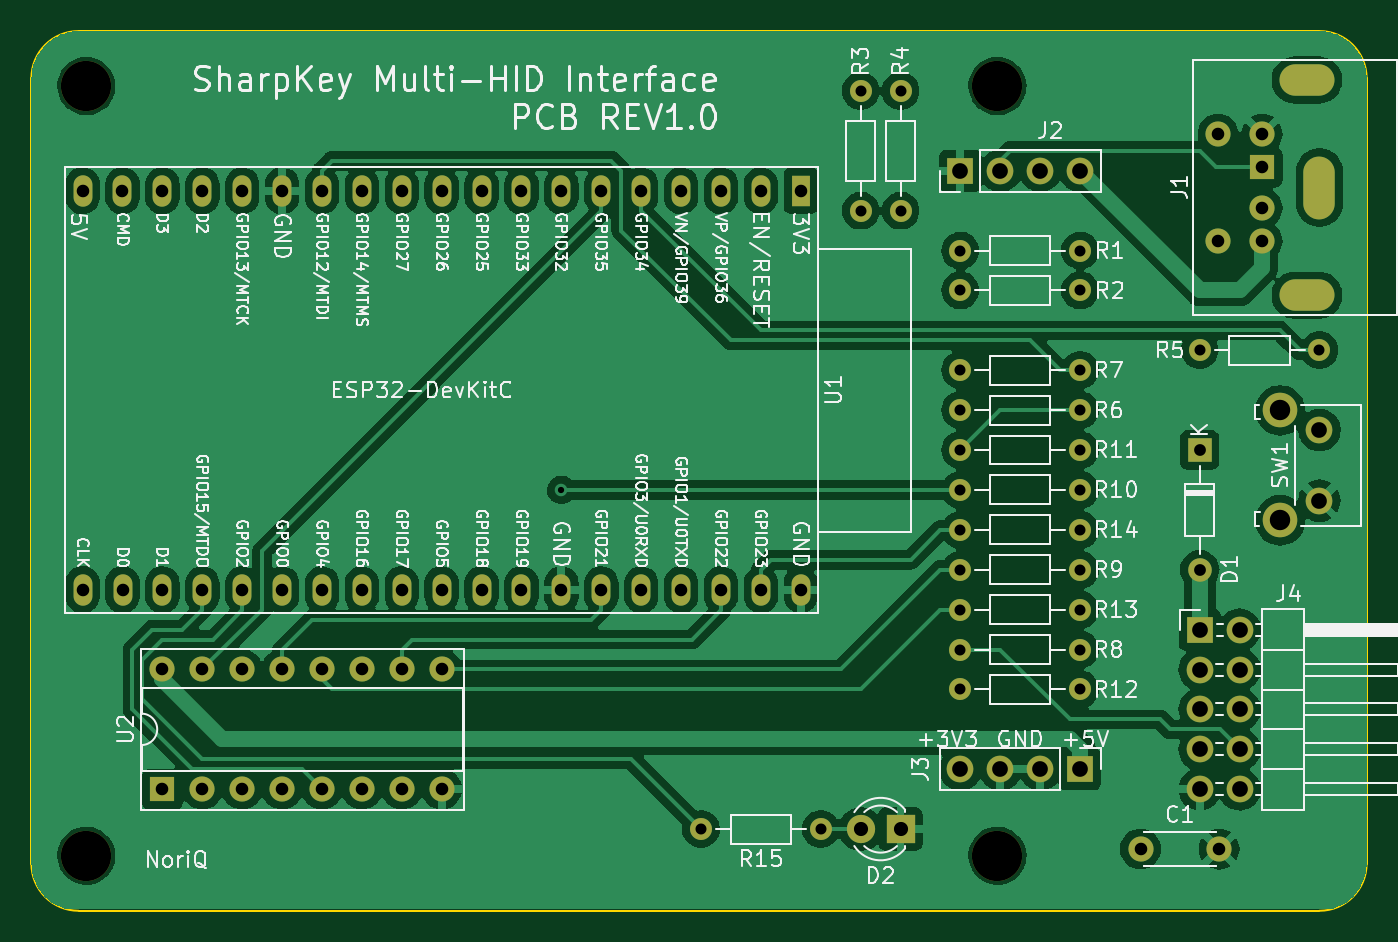
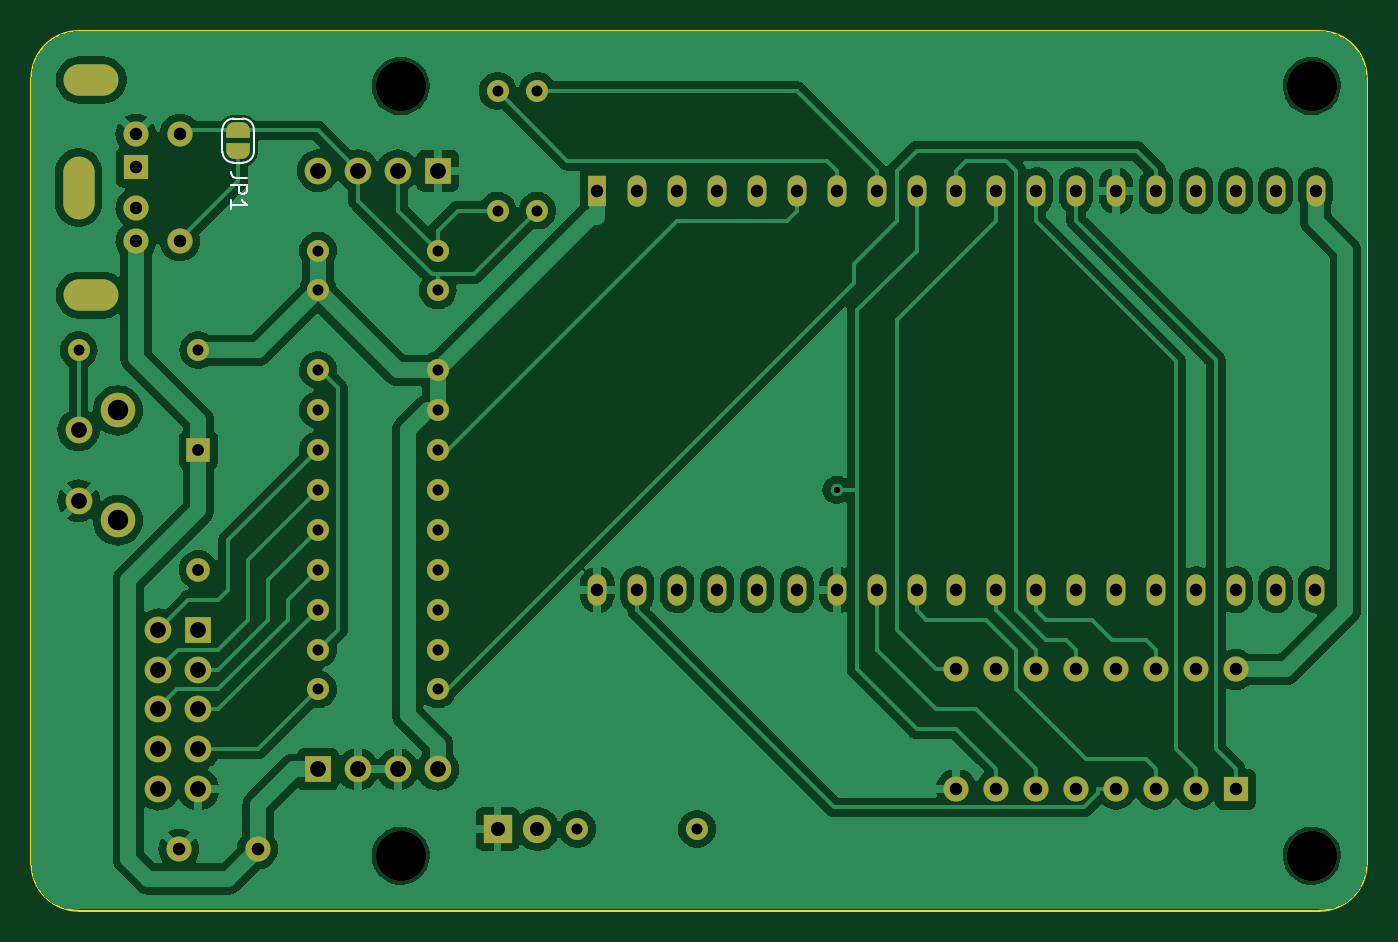
Circuit board: 10 layer files. Board 85.0 x 56.0 mm.
- bottom_copper: SharpKeyQ-B_Cu.gbl (161309 bytes)
- bottom_mask: SharpKeyQ-B_Mask.gbs (6253 bytes)
- paste: SharpKeyQ-B_Paste.gbp (488 bytes)
- bottom_silk: SharpKeyQ-B_Silkscreen.gbo (2066 bytes)
- outline: SharpKeyQ-Edge_Cuts.gm1 (1026 bytes)
- top_copper: SharpKeyQ-F_Cu.gtl (182592 bytes)
- top_mask: SharpKeyQ-F_Mask.gts (5243 bytes)
- paste: SharpKeyQ-F_Paste.gtp (488 bytes)
- top_silk: SharpKeyQ-F_Silkscreen.gto (174798 bytes)
- drill: SharpKeyQ.drl (2728 bytes)

=== bottom_copper: SharpKeyQ-B_Cu.gbl (161309 bytes, source omitted) ===
=== bottom_mask: SharpKeyQ-B_Mask.gbs ===
G04 #@! TF.GenerationSoftware,KiCad,Pcbnew,7.0.9*
G04 #@! TF.CreationDate,2023-11-12T17:18:32+09:00*
G04 #@! TF.ProjectId,SharpKeyQ,53686172-704b-4657-9951-2e6b69636164,rev?*
G04 #@! TF.SameCoordinates,Original*
G04 #@! TF.FileFunction,Soldermask,Bot*
G04 #@! TF.FilePolarity,Negative*
%FSLAX46Y46*%
G04 Gerber Fmt 4.6, Leading zero omitted, Abs format (unit mm)*
G04 Created by KiCad (PCBNEW 7.0.9) date 2023-11-12 17:18:32*
%MOMM*%
%LPD*%
G01*
G04 APERTURE LIST*
G04 Aperture macros list*
%AMFreePoly0*
4,1,19,0.500000,-0.750000,0.000000,-0.750000,0.000000,-0.744911,-0.071157,-0.744911,-0.207708,-0.704816,-0.327430,-0.627875,-0.420627,-0.520320,-0.479746,-0.390866,-0.500000,-0.250000,-0.500000,0.250000,-0.479746,0.390866,-0.420627,0.520320,-0.327430,0.627875,-0.207708,0.704816,-0.071157,0.744911,0.000000,0.744911,0.000000,0.750000,0.500000,0.750000,0.500000,-0.750000,0.500000,-0.750000,
$1*%
%AMFreePoly1*
4,1,19,0.000000,0.744911,0.071157,0.744911,0.207708,0.704816,0.327430,0.627875,0.420627,0.520320,0.479746,0.390866,0.500000,0.250000,0.500000,-0.250000,0.479746,-0.390866,0.420627,-0.520320,0.327430,-0.627875,0.207708,-0.704816,0.071157,-0.744911,0.000000,-0.744911,0.000000,-0.750000,-0.500000,-0.750000,-0.500000,0.750000,0.000000,0.750000,0.000000,0.744911,0.000000,0.744911,
$1*%
G04 Aperture macros list end*
%ADD10C,1.400000*%
%ADD11O,1.400000X1.400000*%
%ADD12R,1.600000X1.600000*%
%ADD13O,1.600000X1.600000*%
%ADD14R,1.700000X1.700000*%
%ADD15O,1.700000X1.700000*%
%ADD16R,1.200000X2.000000*%
%ADD17O,1.200000X2.000000*%
%ADD18R,1.500000X1.500000*%
%ADD19O,1.500000X1.500000*%
%ADD20C,1.600000*%
%ADD21C,3.200000*%
%ADD22R,1.800000X1.800000*%
%ADD23C,1.800000*%
%ADD24C,2.200000*%
%ADD25C,1.700000*%
%ADD26O,3.500000X2.000000*%
%ADD27O,2.000000X4.000000*%
%ADD28FreePoly0,90.000000*%
%ADD29FreePoly1,90.000000*%
G04 APERTURE END LIST*
D10*
G04 #@! TO.C,R9*
X142240000Y-100330000D03*
D11*
X149860000Y-100330000D03*
G04 #@! TD*
D10*
G04 #@! TO.C,R4*
X138430000Y-77470000D03*
D11*
X138430000Y-69850000D03*
G04 #@! TD*
D10*
G04 #@! TO.C,R2*
X149860000Y-82550000D03*
D11*
X142240000Y-82550000D03*
G04 #@! TD*
D10*
G04 #@! TO.C,R5*
X157480000Y-86360000D03*
D11*
X165100000Y-86360000D03*
G04 #@! TD*
D10*
G04 #@! TO.C,R15*
X125730000Y-116840000D03*
D11*
X133350000Y-116840000D03*
G04 #@! TD*
D10*
G04 #@! TO.C,R14*
X149860000Y-97790000D03*
D11*
X142240000Y-97790000D03*
G04 #@! TD*
D12*
G04 #@! TO.C,U2*
X91440000Y-114300000D03*
D13*
X93980000Y-114300000D03*
X96520000Y-114300000D03*
X99060000Y-114300000D03*
X101600000Y-114300000D03*
X104140000Y-114300000D03*
X106680000Y-114300000D03*
X109220000Y-114300000D03*
X109220000Y-106680000D03*
X106680000Y-106680000D03*
X104140000Y-106680000D03*
X101600000Y-106680000D03*
X99060000Y-106680000D03*
X96520000Y-106680000D03*
X93980000Y-106680000D03*
X91440000Y-106680000D03*
G04 #@! TD*
D14*
G04 #@! TO.C,J3*
X149860000Y-113030000D03*
D15*
X147320000Y-113030000D03*
X144780000Y-113030000D03*
X142240000Y-113030000D03*
G04 #@! TD*
D16*
G04 #@! TO.C,U1*
X132080000Y-76200000D03*
D17*
X129540000Y-76200000D03*
X127000000Y-76200000D03*
X124460000Y-76200000D03*
X121920000Y-76200000D03*
X119380000Y-76200000D03*
X116840000Y-76200000D03*
X114300000Y-76200000D03*
X111760000Y-76200000D03*
X109220000Y-76200000D03*
X106680000Y-76200000D03*
X104140000Y-76200000D03*
X101600000Y-76200000D03*
X99060000Y-76200000D03*
X96520000Y-76200000D03*
X93980000Y-76200000D03*
X91440000Y-76200000D03*
X88900000Y-76200000D03*
X86360000Y-76200000D03*
X86362720Y-101596320D03*
X88902720Y-101596320D03*
X91440000Y-101600000D03*
X93980000Y-101600000D03*
X96520000Y-101600000D03*
X99060000Y-101600000D03*
X101600000Y-101600000D03*
X104140000Y-101600000D03*
X106680000Y-101600000D03*
X109220000Y-101600000D03*
X111760000Y-101600000D03*
X114300000Y-101600000D03*
X116840000Y-101600000D03*
X119380000Y-101600000D03*
X121920000Y-101600000D03*
X124460000Y-101600000D03*
X127000000Y-101600000D03*
X129540000Y-101600000D03*
X132080000Y-101600000D03*
G04 #@! TD*
D10*
G04 #@! TO.C,R12*
X149860000Y-107950000D03*
D11*
X142240000Y-107950000D03*
G04 #@! TD*
D18*
G04 #@! TO.C,D1*
X157480000Y-92705000D03*
D19*
X157480000Y-100325000D03*
G04 #@! TD*
D20*
G04 #@! TO.C,C1*
X153710000Y-118110000D03*
X158710000Y-118110000D03*
G04 #@! TD*
D21*
G04 #@! TO.C,REF3*
X86600000Y-118540000D03*
G04 #@! TD*
D10*
G04 #@! TO.C,R8*
X149860000Y-105410000D03*
D11*
X142240000Y-105410000D03*
G04 #@! TD*
D21*
G04 #@! TO.C,REF2*
X144600000Y-69540000D03*
G04 #@! TD*
G04 #@! TO.C,REF4*
X144600000Y-118540000D03*
G04 #@! TD*
D10*
G04 #@! TO.C,R10*
X142240000Y-95250000D03*
D11*
X149860000Y-95250000D03*
G04 #@! TD*
D10*
G04 #@! TO.C,R6*
X142240000Y-90170000D03*
D11*
X149860000Y-90170000D03*
G04 #@! TD*
D14*
G04 #@! TO.C,J2*
X142240000Y-74930000D03*
D15*
X144780000Y-74930000D03*
X147320000Y-74930000D03*
X149860000Y-74930000D03*
G04 #@! TD*
D10*
G04 #@! TO.C,R11*
X142240000Y-92710000D03*
D11*
X149860000Y-92710000D03*
G04 #@! TD*
D10*
G04 #@! TO.C,R1*
X149860000Y-80010000D03*
D11*
X142240000Y-80010000D03*
G04 #@! TD*
D10*
G04 #@! TO.C,R7*
X142240000Y-87630000D03*
D11*
X149860000Y-87630000D03*
G04 #@! TD*
D22*
G04 #@! TO.C,D2*
X138430000Y-116840000D03*
D23*
X135890000Y-116840000D03*
G04 #@! TD*
D21*
G04 #@! TO.C,REF1*
X86600000Y-69540000D03*
G04 #@! TD*
D24*
G04 #@! TO.C,SW1*
X162600000Y-90190000D03*
X162600000Y-97190000D03*
D25*
X165100000Y-91440000D03*
X165100000Y-95940000D03*
G04 #@! TD*
D14*
G04 #@! TO.C,J4*
X157480000Y-104145000D03*
D15*
X160020000Y-104145000D03*
X157480000Y-106685000D03*
X160020000Y-106685000D03*
X157480000Y-109225000D03*
X160020000Y-109225000D03*
X157480000Y-111765000D03*
X160020000Y-111765000D03*
X157480000Y-114305000D03*
X160020000Y-114305000D03*
G04 #@! TD*
D10*
G04 #@! TO.C,R3*
X135890000Y-77470000D03*
D11*
X135890000Y-69850000D03*
G04 #@! TD*
D12*
G04 #@! TO.C,J1*
X161450000Y-74700000D03*
D20*
X161450000Y-77300000D03*
X161450000Y-72600000D03*
X161450000Y-79400000D03*
X158650000Y-72600000D03*
X158650000Y-79400000D03*
D26*
X164300000Y-82850000D03*
D27*
X165100000Y-76000000D03*
D26*
X164300000Y-69150000D03*
G04 #@! TD*
D10*
G04 #@! TO.C,R13*
X149860000Y-102870000D03*
D11*
X142240000Y-102870000D03*
G04 #@! TD*
D28*
G04 #@! TO.C,JP1*
X154940000Y-73660000D03*
D29*
X154940000Y-72360000D03*
G04 #@! TD*
M02*

=== paste: SharpKeyQ-B_Paste.gbp ===
G04 #@! TF.GenerationSoftware,KiCad,Pcbnew,7.0.9*
G04 #@! TF.CreationDate,2023-11-12T17:18:31+09:00*
G04 #@! TF.ProjectId,SharpKeyQ,53686172-704b-4657-9951-2e6b69636164,rev?*
G04 #@! TF.SameCoordinates,Original*
G04 #@! TF.FileFunction,Paste,Bot*
G04 #@! TF.FilePolarity,Positive*
%FSLAX46Y46*%
G04 Gerber Fmt 4.6, Leading zero omitted, Abs format (unit mm)*
G04 Created by KiCad (PCBNEW 7.0.9) date 2023-11-12 17:18:31*
%MOMM*%
%LPD*%
G01*
G04 APERTURE LIST*
G04 APERTURE END LIST*
M02*

=== bottom_silk: SharpKeyQ-B_Silkscreen.gbo ===
G04 #@! TF.GenerationSoftware,KiCad,Pcbnew,7.0.9*
G04 #@! TF.CreationDate,2023-11-12T17:18:31+09:00*
G04 #@! TF.ProjectId,SharpKeyQ,53686172-704b-4657-9951-2e6b69636164,rev?*
G04 #@! TF.SameCoordinates,Original*
G04 #@! TF.FileFunction,Legend,Bot*
G04 #@! TF.FilePolarity,Positive*
%FSLAX46Y46*%
G04 Gerber Fmt 4.6, Leading zero omitted, Abs format (unit mm)*
G04 Created by KiCad (PCBNEW 7.0.9) date 2023-11-12 17:18:31*
%MOMM*%
%LPD*%
G01*
G04 APERTURE LIST*
%ADD10C,0.150000*%
%ADD11C,0.120000*%
G04 APERTURE END LIST*
D10*
X154394819Y-75366666D02*
X155109104Y-75366666D01*
X155109104Y-75366666D02*
X155251961Y-75319047D01*
X155251961Y-75319047D02*
X155347200Y-75223809D01*
X155347200Y-75223809D02*
X155394819Y-75080952D01*
X155394819Y-75080952D02*
X155394819Y-74985714D01*
X155394819Y-75842857D02*
X154394819Y-75842857D01*
X154394819Y-75842857D02*
X154394819Y-76223809D01*
X154394819Y-76223809D02*
X154442438Y-76319047D01*
X154442438Y-76319047D02*
X154490057Y-76366666D01*
X154490057Y-76366666D02*
X154585295Y-76414285D01*
X154585295Y-76414285D02*
X154728152Y-76414285D01*
X154728152Y-76414285D02*
X154823390Y-76366666D01*
X154823390Y-76366666D02*
X154871009Y-76319047D01*
X154871009Y-76319047D02*
X154918628Y-76223809D01*
X154918628Y-76223809D02*
X154918628Y-75842857D01*
X155394819Y-77366666D02*
X155394819Y-76795238D01*
X155394819Y-77080952D02*
X154394819Y-77080952D01*
X154394819Y-77080952D02*
X154537676Y-76985714D01*
X154537676Y-76985714D02*
X154632914Y-76890476D01*
X154632914Y-76890476D02*
X154680533Y-76795238D01*
D11*
G04 #@! TO.C,JP1*
X154640000Y-74410000D02*
X155240000Y-74410000D01*
X155940000Y-73710000D02*
X155940000Y-72310000D01*
X153940000Y-72310000D02*
X153940000Y-73710000D01*
X155240000Y-71610000D02*
X154640000Y-71610000D01*
X153940000Y-73710000D02*
G75*
G03*
X154640000Y-74410000I699999J-1D01*
G01*
X155240000Y-74410000D02*
G75*
G03*
X155940000Y-73710000I1J699999D01*
G01*
X154640000Y-71610000D02*
G75*
G03*
X153940000Y-72310000I0J-700000D01*
G01*
X155940000Y-72310000D02*
G75*
G03*
X155240000Y-71610000I-700000J0D01*
G01*
G04 #@! TD*
M02*

=== outline: SharpKeyQ-Edge_Cuts.gm1 ===
G04 #@! TF.GenerationSoftware,KiCad,Pcbnew,7.0.9*
G04 #@! TF.CreationDate,2023-11-12T17:18:32+09:00*
G04 #@! TF.ProjectId,SharpKeyQ,53686172-704b-4657-9951-2e6b69636164,rev?*
G04 #@! TF.SameCoordinates,Original*
G04 #@! TF.FileFunction,Profile,NP*
%FSLAX46Y46*%
G04 Gerber Fmt 4.6, Leading zero omitted, Abs format (unit mm)*
G04 Created by KiCad (PCBNEW 7.0.9) date 2023-11-12 17:18:32*
%MOMM*%
%LPD*%
G01*
G04 APERTURE LIST*
G04 #@! TA.AperFunction,Profile*
%ADD10C,0.100000*%
G04 #@! TD*
G04 APERTURE END LIST*
D10*
X83100000Y-69040000D02*
X83100000Y-119040000D01*
X168100000Y-69040000D02*
G75*
G03*
X165100000Y-66040000I-3000000J0D01*
G01*
X86100000Y-122040000D02*
X165100000Y-122040000D01*
X83100000Y-119040000D02*
G75*
G03*
X86100000Y-122040000I3000000J0D01*
G01*
X165100000Y-122040000D02*
G75*
G03*
X168100000Y-119040000I0J3000000D01*
G01*
X168100000Y-119040000D02*
X168100000Y-69040000D01*
X86100000Y-66040000D02*
G75*
G03*
X83100000Y-69040000I0J-3000000D01*
G01*
X165100000Y-66040000D02*
X86100000Y-66040000D01*
M02*

=== top_copper: SharpKeyQ-F_Cu.gtl (182592 bytes, source omitted) ===
=== top_mask: SharpKeyQ-F_Mask.gts ===
G04 #@! TF.GenerationSoftware,KiCad,Pcbnew,7.0.9*
G04 #@! TF.CreationDate,2023-11-12T17:18:31+09:00*
G04 #@! TF.ProjectId,SharpKeyQ,53686172-704b-4657-9951-2e6b69636164,rev?*
G04 #@! TF.SameCoordinates,Original*
G04 #@! TF.FileFunction,Soldermask,Top*
G04 #@! TF.FilePolarity,Negative*
%FSLAX46Y46*%
G04 Gerber Fmt 4.6, Leading zero omitted, Abs format (unit mm)*
G04 Created by KiCad (PCBNEW 7.0.9) date 2023-11-12 17:18:31*
%MOMM*%
%LPD*%
G01*
G04 APERTURE LIST*
%ADD10C,1.400000*%
%ADD11O,1.400000X1.400000*%
%ADD12R,1.600000X1.600000*%
%ADD13O,1.600000X1.600000*%
%ADD14R,1.700000X1.700000*%
%ADD15O,1.700000X1.700000*%
%ADD16R,1.200000X2.000000*%
%ADD17O,1.200000X2.000000*%
%ADD18R,1.500000X1.500000*%
%ADD19O,1.500000X1.500000*%
%ADD20C,1.600000*%
%ADD21C,3.200000*%
%ADD22R,1.800000X1.800000*%
%ADD23C,1.800000*%
%ADD24C,2.200000*%
%ADD25C,1.700000*%
%ADD26O,3.500000X2.000000*%
%ADD27O,2.000000X4.000000*%
G04 APERTURE END LIST*
D10*
G04 #@! TO.C,R9*
X142240000Y-100330000D03*
D11*
X149860000Y-100330000D03*
G04 #@! TD*
D10*
G04 #@! TO.C,R4*
X138430000Y-77470000D03*
D11*
X138430000Y-69850000D03*
G04 #@! TD*
D10*
G04 #@! TO.C,R2*
X149860000Y-82550000D03*
D11*
X142240000Y-82550000D03*
G04 #@! TD*
D10*
G04 #@! TO.C,R5*
X157480000Y-86360000D03*
D11*
X165100000Y-86360000D03*
G04 #@! TD*
D10*
G04 #@! TO.C,R15*
X125730000Y-116840000D03*
D11*
X133350000Y-116840000D03*
G04 #@! TD*
D10*
G04 #@! TO.C,R14*
X149860000Y-97790000D03*
D11*
X142240000Y-97790000D03*
G04 #@! TD*
D12*
G04 #@! TO.C,U2*
X91440000Y-114300000D03*
D13*
X93980000Y-114300000D03*
X96520000Y-114300000D03*
X99060000Y-114300000D03*
X101600000Y-114300000D03*
X104140000Y-114300000D03*
X106680000Y-114300000D03*
X109220000Y-114300000D03*
X109220000Y-106680000D03*
X106680000Y-106680000D03*
X104140000Y-106680000D03*
X101600000Y-106680000D03*
X99060000Y-106680000D03*
X96520000Y-106680000D03*
X93980000Y-106680000D03*
X91440000Y-106680000D03*
G04 #@! TD*
D14*
G04 #@! TO.C,J3*
X149860000Y-113030000D03*
D15*
X147320000Y-113030000D03*
X144780000Y-113030000D03*
X142240000Y-113030000D03*
G04 #@! TD*
D16*
G04 #@! TO.C,U1*
X132080000Y-76200000D03*
D17*
X129540000Y-76200000D03*
X127000000Y-76200000D03*
X124460000Y-76200000D03*
X121920000Y-76200000D03*
X119380000Y-76200000D03*
X116840000Y-76200000D03*
X114300000Y-76200000D03*
X111760000Y-76200000D03*
X109220000Y-76200000D03*
X106680000Y-76200000D03*
X104140000Y-76200000D03*
X101600000Y-76200000D03*
X99060000Y-76200000D03*
X96520000Y-76200000D03*
X93980000Y-76200000D03*
X91440000Y-76200000D03*
X88900000Y-76200000D03*
X86360000Y-76200000D03*
X86362720Y-101596320D03*
X88902720Y-101596320D03*
X91440000Y-101600000D03*
X93980000Y-101600000D03*
X96520000Y-101600000D03*
X99060000Y-101600000D03*
X101600000Y-101600000D03*
X104140000Y-101600000D03*
X106680000Y-101600000D03*
X109220000Y-101600000D03*
X111760000Y-101600000D03*
X114300000Y-101600000D03*
X116840000Y-101600000D03*
X119380000Y-101600000D03*
X121920000Y-101600000D03*
X124460000Y-101600000D03*
X127000000Y-101600000D03*
X129540000Y-101600000D03*
X132080000Y-101600000D03*
G04 #@! TD*
D10*
G04 #@! TO.C,R12*
X149860000Y-107950000D03*
D11*
X142240000Y-107950000D03*
G04 #@! TD*
D18*
G04 #@! TO.C,D1*
X157480000Y-92705000D03*
D19*
X157480000Y-100325000D03*
G04 #@! TD*
D20*
G04 #@! TO.C,C1*
X153710000Y-118110000D03*
X158710000Y-118110000D03*
G04 #@! TD*
D21*
G04 #@! TO.C,REF3*
X86600000Y-118540000D03*
G04 #@! TD*
D10*
G04 #@! TO.C,R8*
X149860000Y-105410000D03*
D11*
X142240000Y-105410000D03*
G04 #@! TD*
D21*
G04 #@! TO.C,REF2*
X144600000Y-69540000D03*
G04 #@! TD*
G04 #@! TO.C,REF4*
X144600000Y-118540000D03*
G04 #@! TD*
D10*
G04 #@! TO.C,R10*
X142240000Y-95250000D03*
D11*
X149860000Y-95250000D03*
G04 #@! TD*
D10*
G04 #@! TO.C,R6*
X142240000Y-90170000D03*
D11*
X149860000Y-90170000D03*
G04 #@! TD*
D14*
G04 #@! TO.C,J2*
X142240000Y-74930000D03*
D15*
X144780000Y-74930000D03*
X147320000Y-74930000D03*
X149860000Y-74930000D03*
G04 #@! TD*
D10*
G04 #@! TO.C,R11*
X142240000Y-92710000D03*
D11*
X149860000Y-92710000D03*
G04 #@! TD*
D10*
G04 #@! TO.C,R1*
X149860000Y-80010000D03*
D11*
X142240000Y-80010000D03*
G04 #@! TD*
D10*
G04 #@! TO.C,R7*
X142240000Y-87630000D03*
D11*
X149860000Y-87630000D03*
G04 #@! TD*
D22*
G04 #@! TO.C,D2*
X138430000Y-116840000D03*
D23*
X135890000Y-116840000D03*
G04 #@! TD*
D21*
G04 #@! TO.C,REF1*
X86600000Y-69540000D03*
G04 #@! TD*
D24*
G04 #@! TO.C,SW1*
X162600000Y-90190000D03*
X162600000Y-97190000D03*
D25*
X165100000Y-91440000D03*
X165100000Y-95940000D03*
G04 #@! TD*
D14*
G04 #@! TO.C,J4*
X157480000Y-104145000D03*
D15*
X160020000Y-104145000D03*
X157480000Y-106685000D03*
X160020000Y-106685000D03*
X157480000Y-109225000D03*
X160020000Y-109225000D03*
X157480000Y-111765000D03*
X160020000Y-111765000D03*
X157480000Y-114305000D03*
X160020000Y-114305000D03*
G04 #@! TD*
D10*
G04 #@! TO.C,R3*
X135890000Y-77470000D03*
D11*
X135890000Y-69850000D03*
G04 #@! TD*
D12*
G04 #@! TO.C,J1*
X161450000Y-74700000D03*
D20*
X161450000Y-77300000D03*
X161450000Y-72600000D03*
X161450000Y-79400000D03*
X158650000Y-72600000D03*
X158650000Y-79400000D03*
D26*
X164300000Y-82850000D03*
D27*
X165100000Y-76000000D03*
D26*
X164300000Y-69150000D03*
G04 #@! TD*
D10*
G04 #@! TO.C,R13*
X149860000Y-102870000D03*
D11*
X142240000Y-102870000D03*
G04 #@! TD*
M02*

=== paste: SharpKeyQ-F_Paste.gtp ===
G04 #@! TF.GenerationSoftware,KiCad,Pcbnew,7.0.9*
G04 #@! TF.CreationDate,2023-11-12T17:18:31+09:00*
G04 #@! TF.ProjectId,SharpKeyQ,53686172-704b-4657-9951-2e6b69636164,rev?*
G04 #@! TF.SameCoordinates,Original*
G04 #@! TF.FileFunction,Paste,Top*
G04 #@! TF.FilePolarity,Positive*
%FSLAX46Y46*%
G04 Gerber Fmt 4.6, Leading zero omitted, Abs format (unit mm)*
G04 Created by KiCad (PCBNEW 7.0.9) date 2023-11-12 17:18:31*
%MOMM*%
%LPD*%
G01*
G04 APERTURE LIST*
G04 APERTURE END LIST*
M02*

=== top_silk: SharpKeyQ-F_Silkscreen.gto (174798 bytes, source omitted) ===
=== drill: SharpKeyQ.drl ===
M48
; DRILL file {KiCad 7.0.9} date Sun Nov 12 17:19:11 2023
; FORMAT={-:-/ absolute / metric / decimal}
; #@! TF.CreationDate,2023-11-12T17:19:11+09:00
; #@! TF.GenerationSoftware,Kicad,Pcbnew,7.0.9
; #@! TF.FileFunction,MixedPlating,1,2
FMAT,2
METRIC
; #@! TA.AperFunction,Plated,PTH,ViaDrill
T1C0.400
; #@! TA.AperFunction,Plated,PTH,ComponentDrill
T2C0.700
; #@! TA.AperFunction,Plated,PTH,ComponentDrill
T3C0.750
; #@! TA.AperFunction,Plated,PTH,ComponentDrill
T4C0.800
; #@! TA.AperFunction,Plated,PTH,ComponentDrill
T5C0.900
; #@! TA.AperFunction,Plated,PTH,ComponentDrill
T6C1.000
; #@! TA.AperFunction,Plated,PTH,ComponentDrill
T7C1.300
; #@! TA.AperFunction,NonPlated,NPTH,ComponentDrill
T8C3.200
%
G90
G05
T1
X116.84Y-95.25
T2
X125.73Y-116.84
X133.35Y-116.84
X135.89Y-69.85
X135.89Y-77.47
X138.43Y-69.85
X138.43Y-77.47
X142.24Y-80.01
X142.24Y-82.55
X142.24Y-87.63
X142.24Y-90.17
X142.24Y-92.71
X142.24Y-95.25
X142.24Y-97.79
X142.24Y-100.33
X142.24Y-102.87
X142.24Y-105.41
X142.24Y-107.95
X149.86Y-80.01
X149.86Y-82.55
X149.86Y-87.63
X149.86Y-90.17
X149.86Y-92.71
X149.86Y-95.25
X149.86Y-97.79
X149.86Y-100.33
X149.86Y-102.87
X149.86Y-105.41
X149.86Y-107.95
X157.48Y-86.36
X165.1Y-86.36
T3
X157.48Y-92.705
X157.48Y-100.325
T4
X86.36Y-76.2
X86.363Y-101.596
X88.9Y-76.2
X88.903Y-101.596
X91.44Y-76.2
X91.44Y-101.6
X91.44Y-106.68
X91.44Y-114.3
X93.98Y-76.2
X93.98Y-101.6
X93.98Y-106.68
X93.98Y-114.3
X96.52Y-76.2
X96.52Y-101.6
X96.52Y-106.68
X96.52Y-114.3
X99.06Y-76.2
X99.06Y-101.6
X99.06Y-106.68
X99.06Y-114.3
X101.6Y-76.2
X101.6Y-101.6
X101.6Y-106.68
X101.6Y-114.3
X104.14Y-76.2
X104.14Y-101.6
X104.14Y-106.68
X104.14Y-114.3
X106.68Y-76.2
X106.68Y-101.6
X106.68Y-106.68
X106.68Y-114.3
X109.22Y-76.2
X109.22Y-101.6
X109.22Y-106.68
X109.22Y-114.3
X111.76Y-76.2
X111.76Y-101.6
X114.3Y-76.2
X114.3Y-101.6
X116.84Y-76.2
X116.84Y-101.6
X119.38Y-76.2
X119.38Y-101.6
X121.92Y-76.2
X121.92Y-101.6
X124.46Y-76.2
X124.46Y-101.6
X127.0Y-76.2
X127.0Y-101.6
X129.54Y-76.2
X129.54Y-101.6
X132.08Y-76.2
X132.08Y-101.6
X153.71Y-118.11
X158.65Y-72.6
X158.65Y-79.4
X158.71Y-118.11
X161.45Y-72.6
X161.45Y-74.7
X161.45Y-77.3
X161.45Y-79.4
T5
X135.89Y-116.84
X138.43Y-116.84
T6
X142.24Y-74.93
X142.24Y-113.03
X144.78Y-74.93
X144.78Y-113.03
X147.32Y-74.93
X147.32Y-113.03
X149.86Y-74.93
X149.86Y-113.03
X157.48Y-104.145
X157.48Y-106.685
X157.48Y-109.225
X157.48Y-111.765
X157.48Y-114.305
X160.02Y-104.145
X160.02Y-106.685
X160.02Y-109.225
X160.02Y-111.765
X160.02Y-114.305
X165.1Y-91.44
X165.1Y-95.94
T7
X162.6Y-90.19
X162.6Y-97.19
T8
X86.6Y-69.54
X86.6Y-118.54
X144.6Y-69.54
X144.6Y-118.54
T6
G00X163.55Y-69.15
M15
G01X165.05Y-69.15
M16
G05
G00X163.55Y-82.85
M15
G01X165.05Y-82.85
M16
G05
G00X165.1Y-77.0
M15
G01X165.1Y-75.0
M16
G05
T0
M30

